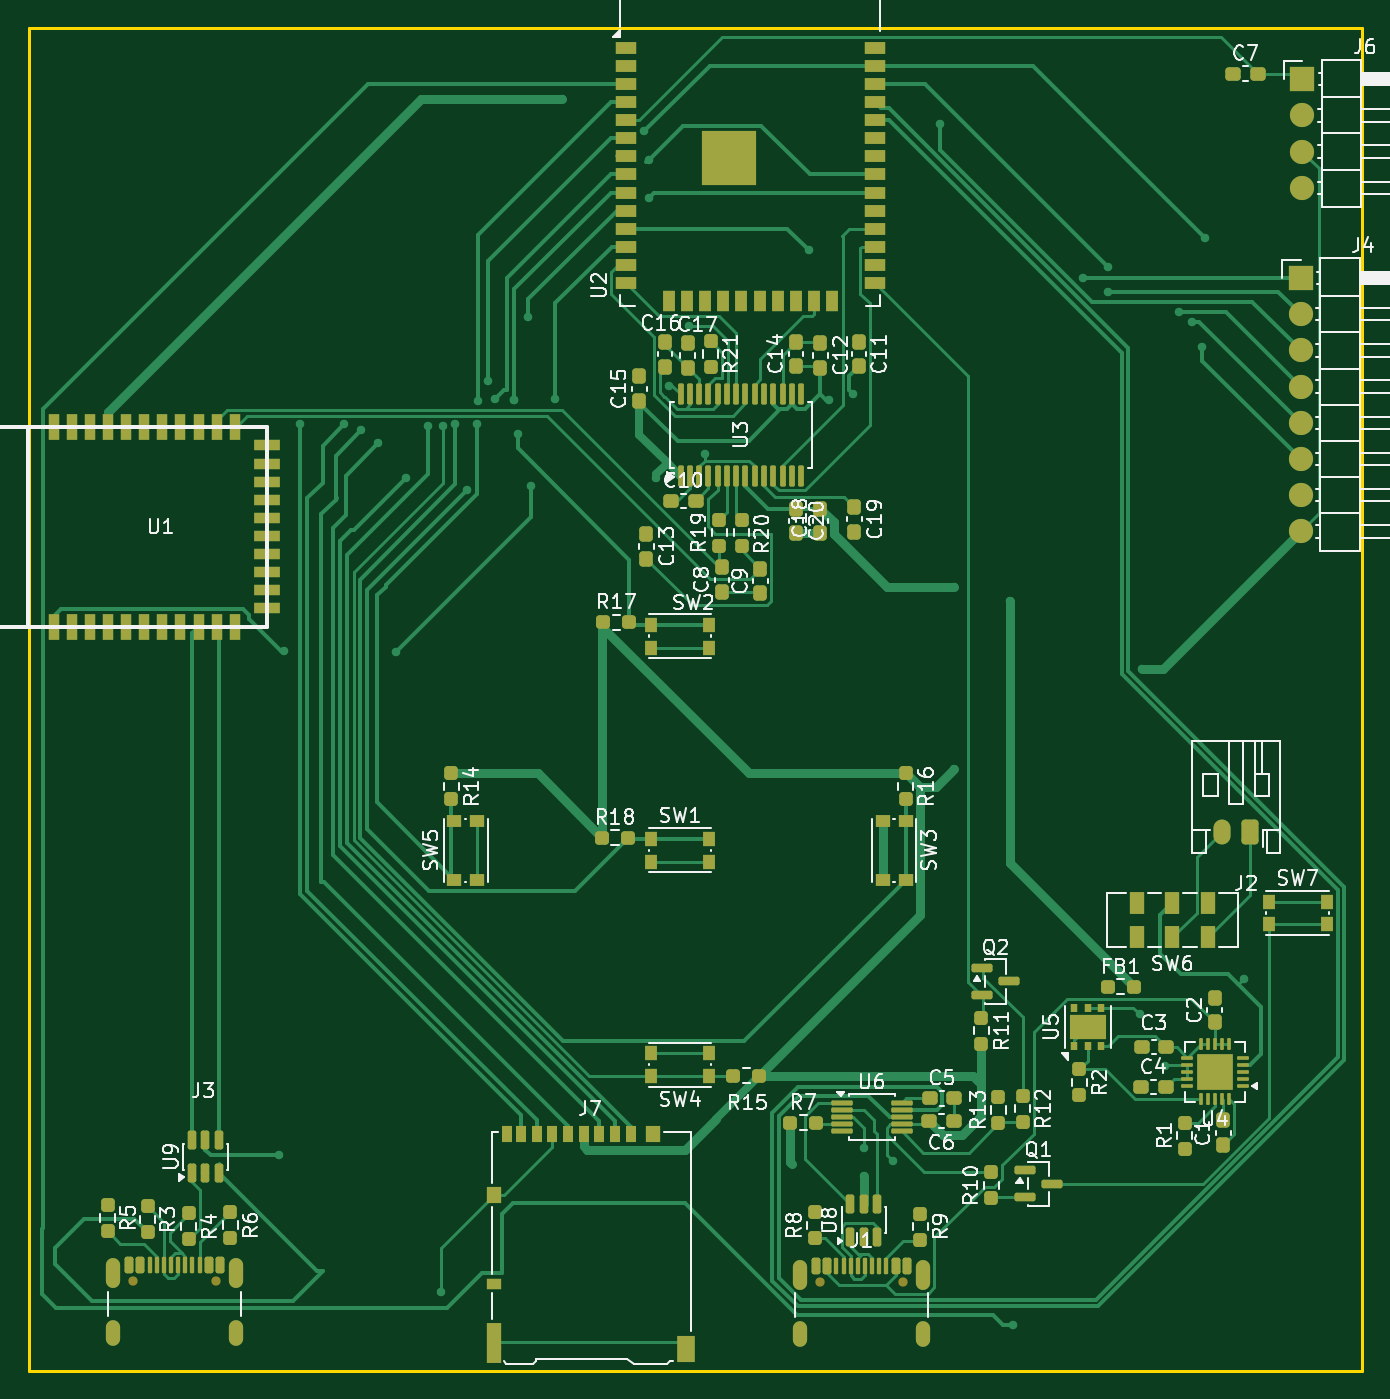
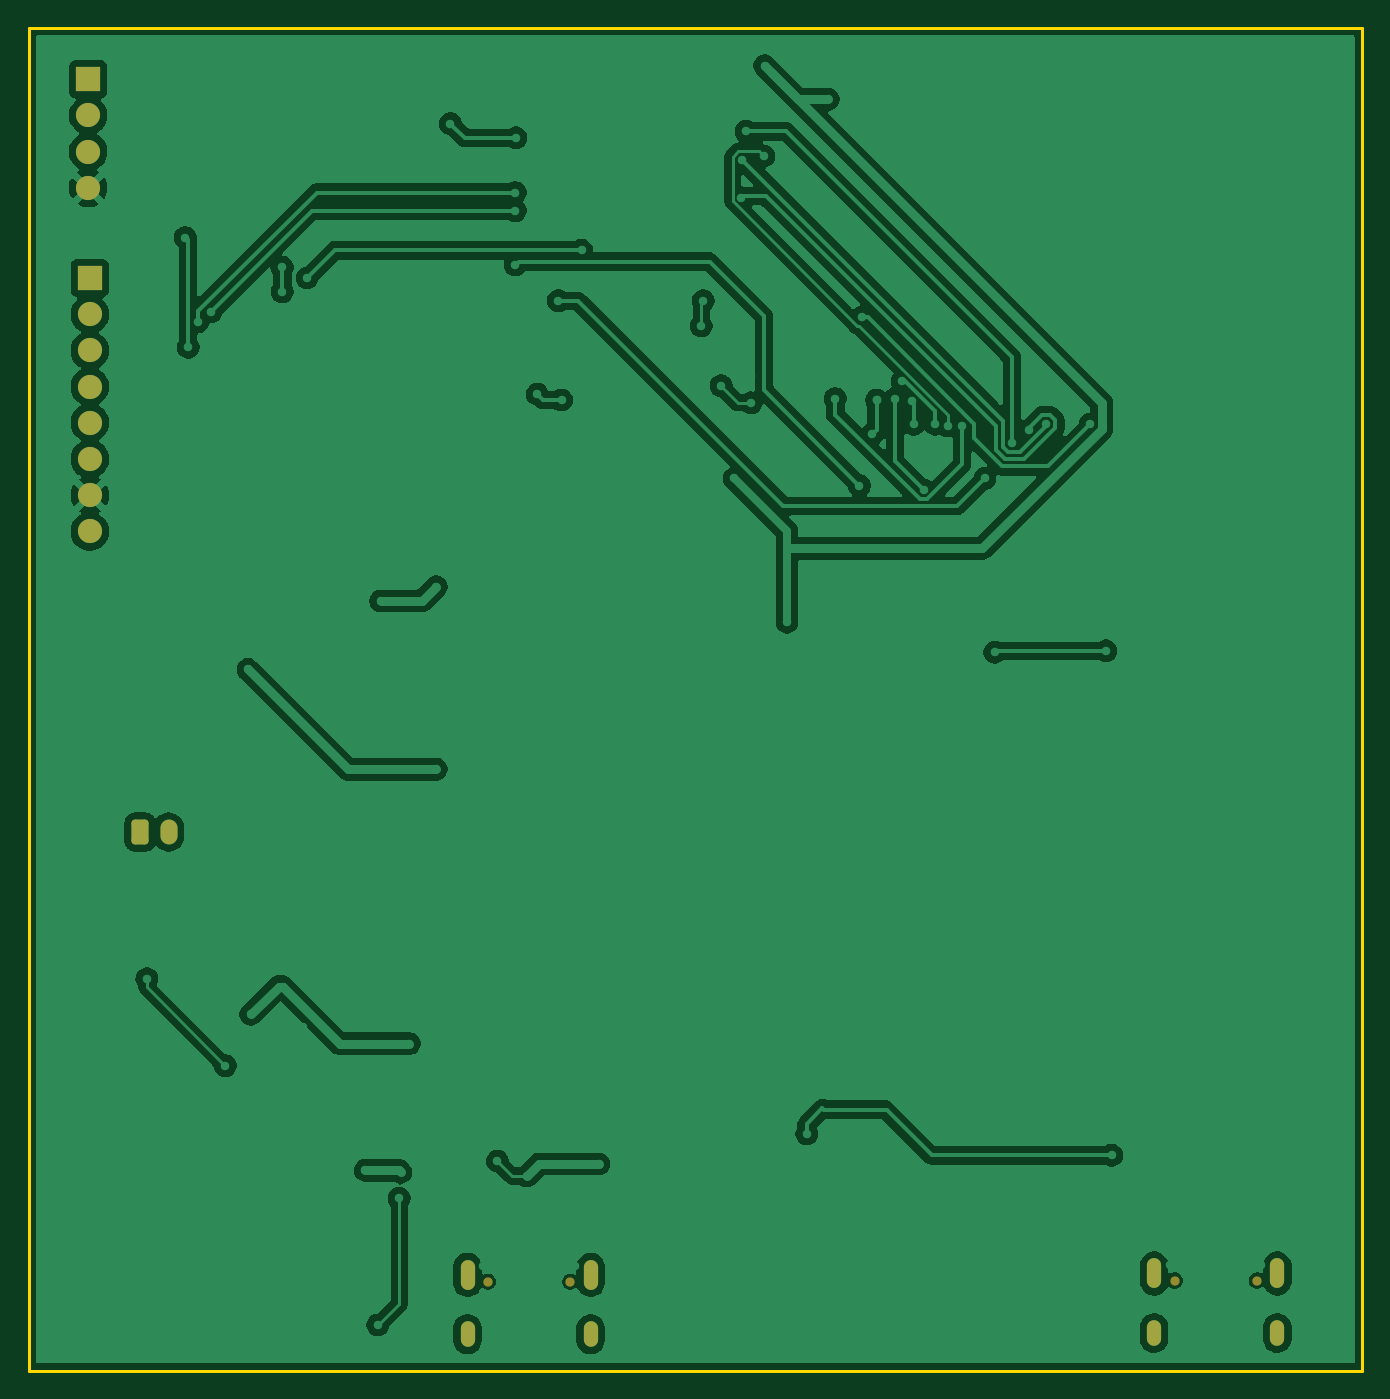
Circuit board: 9 layer files. Board 93.5 x 94.2 mm.
- bottom_copper: Mp3Player-B_Cu.gbr (116605 bytes)
- bottom_mask: Mp3Player-B_Mask.gbr (2088 bytes)
- paste: Mp3Player-B_Paste.gbr (454 bytes)
- bottom_silk: Mp3Player-B_Silkscreen.gbr (455 bytes)
- outline: Mp3Player-Edge_Cuts.gbr (611 bytes)
- top_copper: Mp3Player-F_Cu.gbr (62095 bytes)
- top_mask: Mp3Player-F_Mask.gbr (14042 bytes)
- paste: Mp3Player-F_Paste.gbr (13442 bytes)
- top_silk: Mp3Player-F_Silkscreen.gbr (111805 bytes)

=== bottom_copper: Mp3Player-B_Cu.gbr (116605 bytes, source omitted) ===
=== bottom_mask: Mp3Player-B_Mask.gbr (2088 bytes, source withheld) ===
=== paste: Mp3Player-B_Paste.gbr ===
%TF.GenerationSoftware,KiCad,Pcbnew,10.0.1*%
%TF.CreationDate,2026-05-07T18:18:31+07:00*%
%TF.ProjectId,Mp3Player,4d703350-6c61-4796-9572-2e6b69636164,rev?*%
%TF.SameCoordinates,Original*%
%TF.FileFunction,Paste,Bot*%
%TF.FilePolarity,Positive*%
%FSLAX46Y46*%
G04 Gerber Fmt 4.6, Leading zero omitted, Abs format (unit mm)*
G04 Created by KiCad (PCBNEW 10.0.1) date 2026-05-07 18:18:31*
%MOMM*%
%LPD*%
G01*
G04 APERTURE LIST*
G04 APERTURE END LIST*
M02*

=== bottom_silk: Mp3Player-B_Silkscreen.gbr ===
%TF.GenerationSoftware,KiCad,Pcbnew,10.0.1*%
%TF.CreationDate,2026-05-07T18:18:31+07:00*%
%TF.ProjectId,Mp3Player,4d703350-6c61-4796-9572-2e6b69636164,rev?*%
%TF.SameCoordinates,Original*%
%TF.FileFunction,Legend,Bot*%
%TF.FilePolarity,Positive*%
%FSLAX46Y46*%
G04 Gerber Fmt 4.6, Leading zero omitted, Abs format (unit mm)*
G04 Created by KiCad (PCBNEW 10.0.1) date 2026-05-07 18:18:31*
%MOMM*%
%LPD*%
G01*
G04 APERTURE LIST*
G04 APERTURE END LIST*
M02*

=== outline: Mp3Player-Edge_Cuts.gbr ===
%TF.GenerationSoftware,KiCad,Pcbnew,10.0.1*%
%TF.CreationDate,2026-05-07T18:18:31+07:00*%
%TF.ProjectId,Mp3Player,4d703350-6c61-4796-9572-2e6b69636164,rev?*%
%TF.SameCoordinates,Original*%
%TF.FileFunction,Profile,NP*%
%FSLAX46Y46*%
G04 Gerber Fmt 4.6, Leading zero omitted, Abs format (unit mm)*
G04 Created by KiCad (PCBNEW 10.0.1) date 2026-05-07 18:18:31*
%MOMM*%
%LPD*%
G01*
G04 APERTURE LIST*
%TA.AperFunction,Profile*%
%ADD10C,0.200000*%
%TD*%
G04 APERTURE END LIST*
D10*
X107950000Y-52700000D02*
X201500000Y-52700000D01*
X201500000Y-146900000D01*
X107950000Y-146900000D01*
X107950000Y-52700000D01*
M02*

=== top_copper: Mp3Player-F_Cu.gbr (62095 bytes, source omitted) ===
=== top_mask: Mp3Player-F_Mask.gbr (14042 bytes, source omitted) ===
=== paste: Mp3Player-F_Paste.gbr (13442 bytes, source omitted) ===
=== top_silk: Mp3Player-F_Silkscreen.gbr (111805 bytes, source omitted) ===
